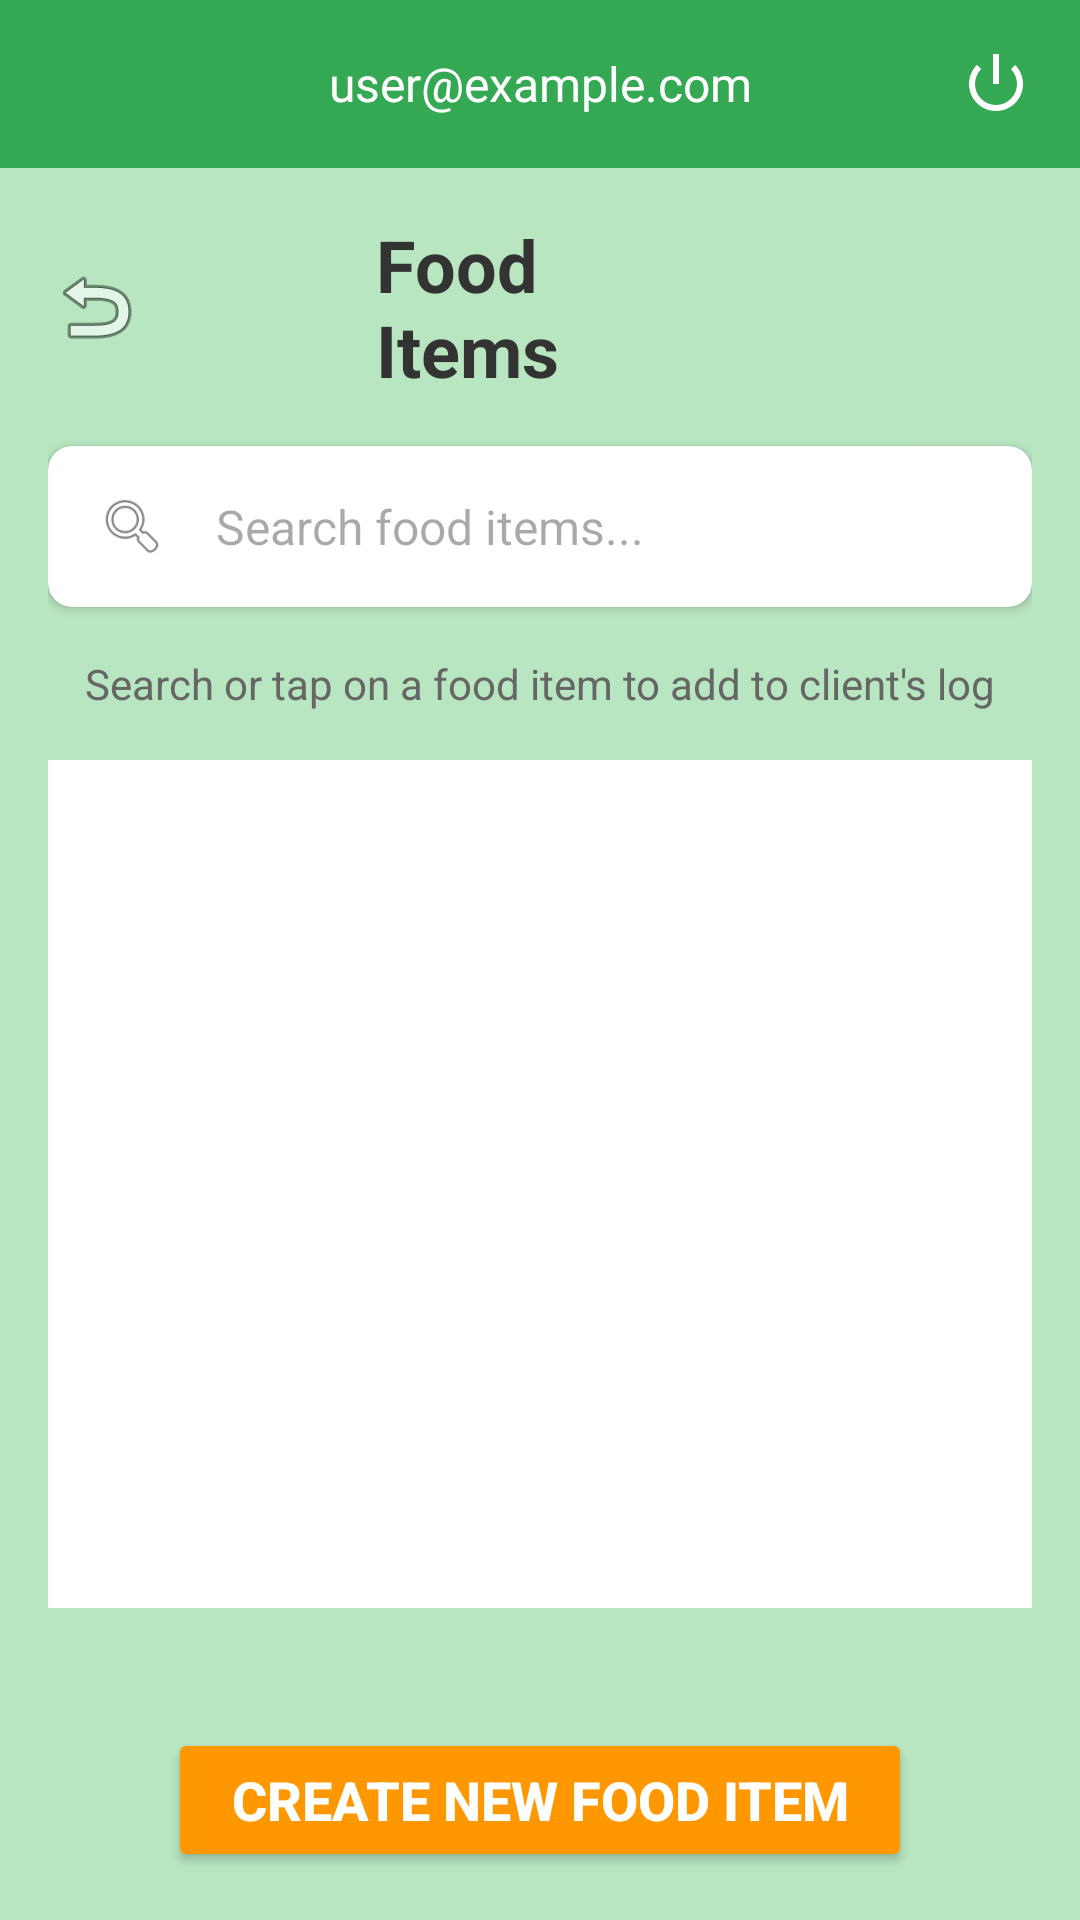

The Android layout XML behind this screen, and the referenced resources:
<!-- AndroidManifest.xml: application theme Theme.BeDaSh -->
<!-- res/layout/activity_food_items.xml -->
<?xml version="1.0" encoding="utf-8"?>
<LinearLayout xmlns:android="http://schemas.android.com/apk/res/android"
    xmlns:app="http://schemas.android.com/apk/res-auto"
    xmlns:tools="http://schemas.android.com/tools"
    android:id="@+id/main"
    android:layout_width="match_parent"
    android:layout_height="match_parent"
    android:orientation="vertical"
    android:background="#B8E6C0"
    tools:context=".FoodItemsActivity">

    
    <include
        android:id="@+id/navbar"
        layout="@layout/layout_navbar" />

    
    <LinearLayout
        android:layout_width="match_parent"
        android:layout_height="match_parent"
        android:orientation="vertical"
        android:padding="16dp">

        
        <LinearLayout
            android:layout_width="match_parent"
            android:layout_height="wrap_content"
            android:orientation="horizontal"
            android:gravity="center_vertical"
            android:layout_marginBottom="16dp">

            
            <LinearLayout
                android:layout_width="0dp"
                android:layout_height="wrap_content"
                android:layout_weight="1"
                android:gravity="start|center_vertical">

            <ImageButton
                android:id="@+id/back_button"
                android:layout_width="32dp"
                android:layout_height="32dp"
                android:background="@null"
                android:src="@android:drawable/ic_menu_revert"
                android:contentDescription="Back" />
            </LinearLayout>

            
            <LinearLayout
                android:layout_width="0dp"
                android:layout_height="wrap_content"
                android:layout_weight="1"
                android:gravity="center">

            <TextView
                android:layout_width="wrap_content"
                android:layout_height="wrap_content"
                android:text="Food Items"
                android:textSize="24sp"
                android:textStyle="bold"
                android:textColor="#333333" />
            </LinearLayout>

            
            <LinearLayout
                android:layout_width="0dp"
                android:layout_height="wrap_content"
                android:layout_weight="1" />
        </LinearLayout>

        
        <androidx.cardview.widget.CardView
            android:layout_width="match_parent"
            android:layout_height="wrap_content"
            android:layout_marginBottom="16dp"
            app:cardCornerRadius="8dp"
            app:cardElevation="2dp">

            <LinearLayout
                android:layout_width="match_parent"
                android:layout_height="wrap_content"
                android:orientation="horizontal"
                android:padding="8dp"
                android:gravity="center_vertical">

                
                <ImageView
                    android:layout_width="24dp"
                    android:layout_height="24dp"
                    android:src="@android:drawable/ic_menu_search"
                    android:layout_marginStart="8dp"
                    android:layout_marginEnd="8dp"
                    android:contentDescription="Search" />

                
                <EditText
                    android:id="@+id/search_edit_text"
                    android:layout_width="0dp"
                    android:layout_height="wrap_content"
                    android:layout_weight="1"
                    android:background="@null"
                    android:hint="Search food items..."
                    android:inputType="text"
                    android:maxLines="1"
                    android:textSize="16sp"
                    android:padding="8dp" />

            </LinearLayout>
        </androidx.cardview.widget.CardView>

        
        <TextView
            android:layout_width="match_parent"
            android:layout_height="wrap_content"
            android:text="Search or tap on a food item to add to client's log"
            android:textSize="14sp"
            android:textColor="#666666"
            android:gravity="center"
            android:layout_marginBottom="16dp" />

        
        <FrameLayout
            android:layout_width="match_parent"
            android:layout_height="0dp"
            android:layout_weight="1">

            
            <ListView
                android:id="@+id/food_items_list"
                android:layout_width="match_parent"
                android:layout_height="match_parent"
                android:divider="#DDDDDD"
                android:dividerHeight="1dp"
                android:background="#FFFFFF"
                android:layout_marginBottom="16dp" />

            
            <ProgressBar
                android:id="@+id/progress_bar"
                android:layout_width="wrap_content"
                android:layout_height="wrap_content"
                android:layout_gravity="center"
                android:visibility="gone" />

            
            <TextView
                android:id="@+id/empty_text_view"
                android:layout_width="match_parent"
                android:layout_height="match_parent"
                android:gravity="center"
                android:text="No food items available.\nTap 'Add new food item' to create one."
                android:textColor="#666666"
                android:textSize="16sp"
                android:visibility="gone" />

        </FrameLayout>

        
        <androidx.appcompat.widget.AppCompatButton
            android:id="@+id/add_new_food_item_button"
            android:layout_width="match_parent"
            android:layout_height="wrap_content"
            android:layout_marginLeft="40dp"
            android:layout_marginRight="40dp"
            android:text="Create new food item"
            android:textColor="#FFFFFF"
            android:textSize="18sp"
            android:textStyle="bold"
            android:backgroundTint="#FF9800"
            android:layout_marginTop="24dp" />

    </LinearLayout>
</LinearLayout>
<!-- res/layout/layout_navbar.xml (included above) -->
<?xml version="1.0" encoding="utf-8"?>
<LinearLayout xmlns:android="http://schemas.android.com/apk/res/android"
    xmlns:app="http://schemas.android.com/apk/res-auto"
    android:layout_width="match_parent"
    android:layout_height="56dp"
    android:background="#34A853"
    android:orientation="horizontal"
    android:gravity="center_vertical"
    android:padding="8dp">

    
    <ImageButton
        android:id="@+id/home_button"
        android:layout_width="40dp"
        android:layout_height="40dp"
        android:src="@drawable/home_icon"
        android:background="@null"
        android:contentDescription="Home"
        android:padding="2dp"
        app:tint="#FFFFFF" />

    
    <TextView
        android:id="@+id/user_text_view"
        android:layout_width="0dp"
        android:layout_height="wrap_content"
        android:layout_weight="1"
        android:text="user@example.com"
        android:textColor="#FFFFFF"
        android:ellipsize="end"
        android:maxLines="1"
        android:gravity="center"
        android:textSize="16sp" />

    
    <ImageButton
        android:id="@+id/navbar_logout_button"
        android:layout_width="40dp"
        android:layout_height="40dp"
        android:src="@android:drawable/ic_lock_power_off"
        android:background="@null"
        android:contentDescription="Logout"
        android:padding="4dp"
        app:tint="#FFFFFF" />

</LinearLayout>
<!-- resources referenced by this layout -->
<resources>
  <style name="Theme.BeDaSh" parent="Base.Theme.BeDaSh" />
  <style name="Base.Theme.BeDaSh" parent="Theme.Material3.DayNight.NoActionBar">
  
          
      </style>
</resources>
